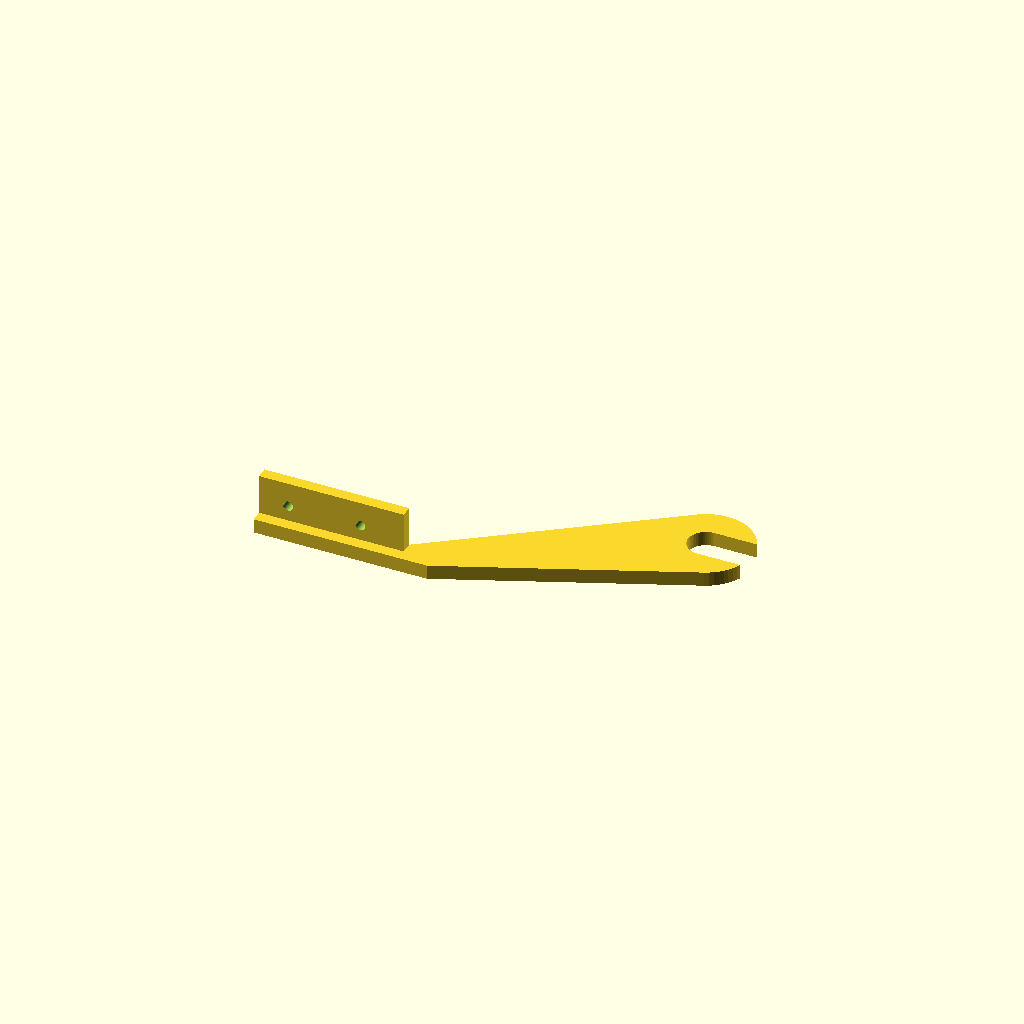
Cell 1: rendered with the file's own defaults.
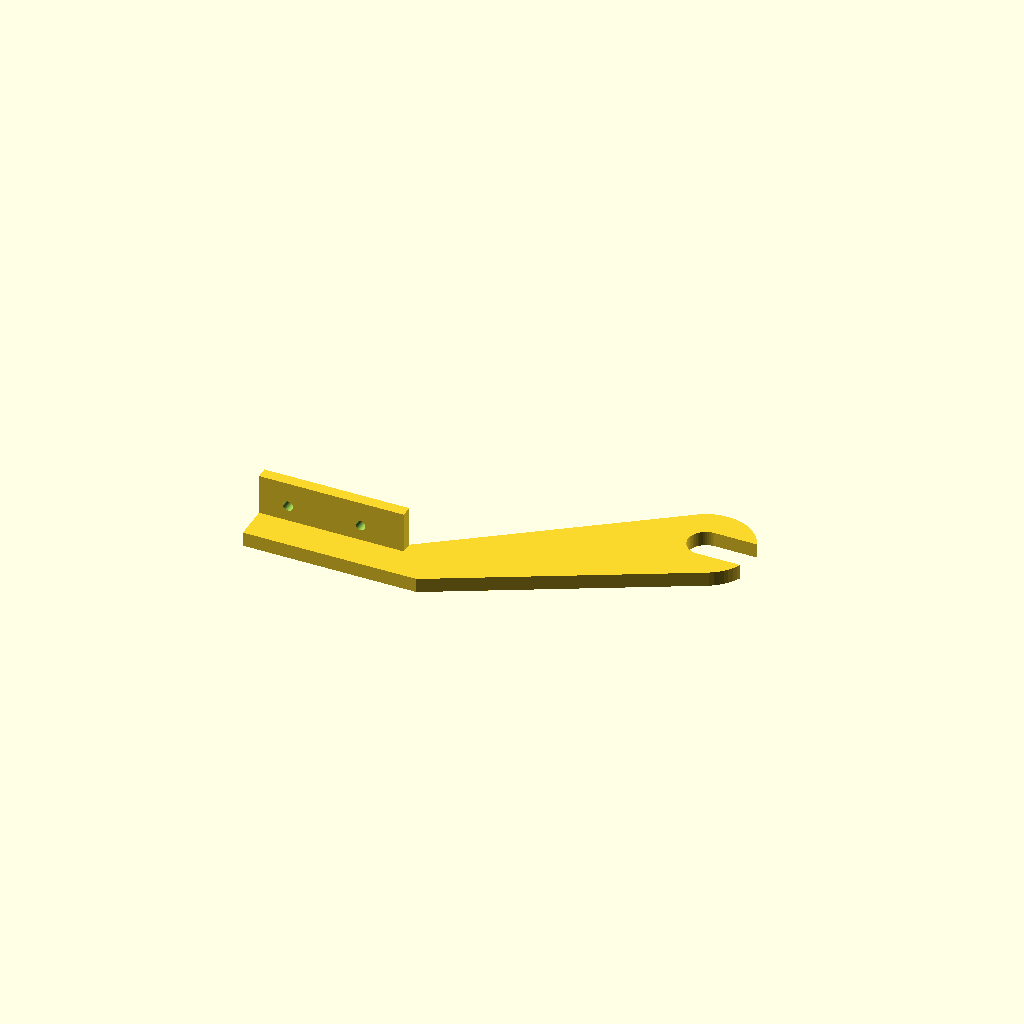
Cell 2 — strip_y set to 16, the other parameters unchanged.
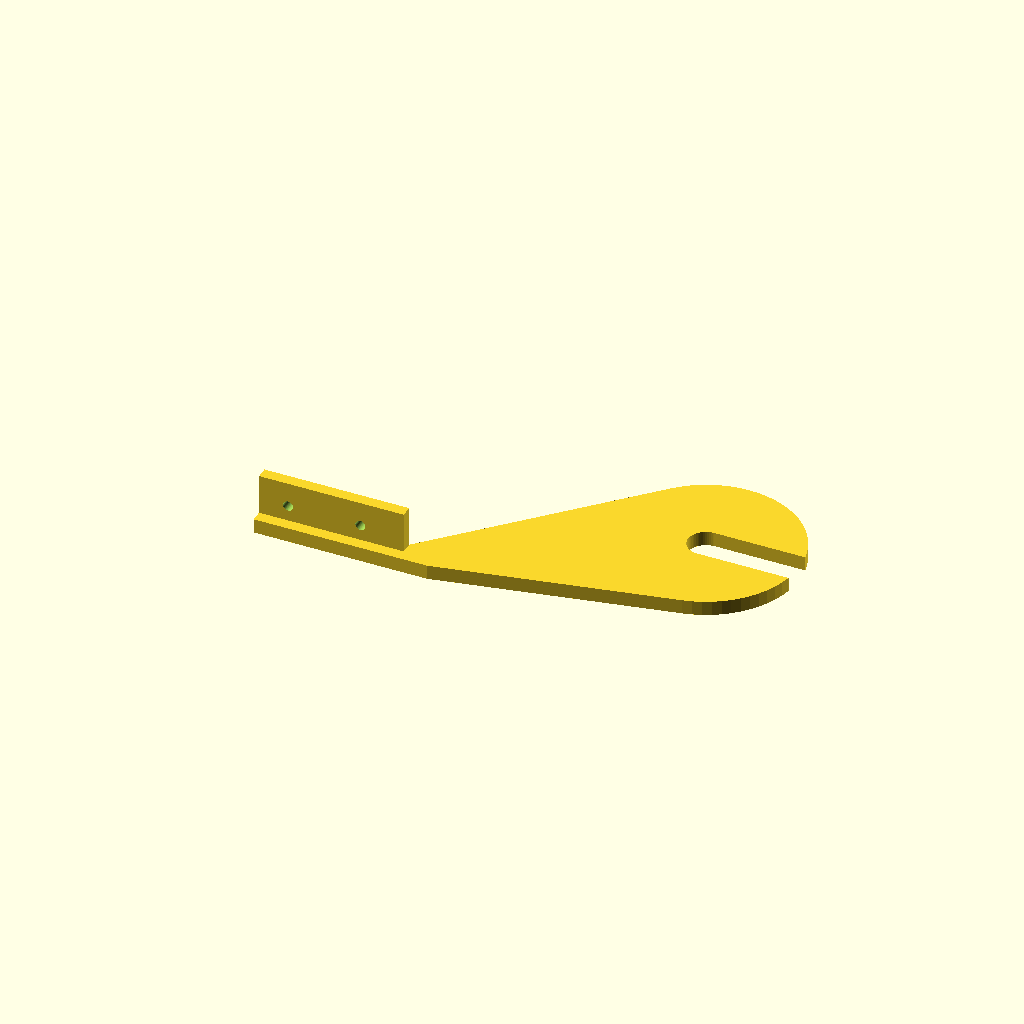
Cell 3: the same model with hook_r = 32.
One fixed orthographic camera (rotation 55°, 0°, 25°; colour scheme Cornfield) for every cell.
The OpenSCAD source (parts/scad/roll_arm.scad):
// Roll arm (print one left, one right). Bolts to the outside of the back wall
// with two M3 x 10 + nuts and holds a roll axle in an open-top hook, so the
// roll lifts straight out, as on the Openprinter's roll bracket.
//
//   -D 'side="left"' or -D 'side="right"'
//
// Print flat (the big plate on the bed, tab up), no supports.

include <common.scad>

side = "left";
dir  = side == "left" ? -1 : 1;     // tab points away from the paper

strip_y = 8;                         // part of the arm behind the back wall
hook_r  = 16;
slot_w  = 12.4;                      // roll_axle journal is 12

// Arm outline in (Y, Z) frame coordinates.
module arm_profile() {
    difference() {
        union() {
            translate([-strip_y, height - 50]) square([strip_y, 60]);
            hull() {
                translate([-strip_y, height]) square([strip_y, 10]);
                translate([roll_y, roll_z]) circle(r = hook_r);
            }
        }
        // open-top slot for the axle journal
        translate([roll_y, roll_z]) circle(d = slot_w);
        translate([roll_y - slot_w / 2, roll_z]) square([slot_w, hook_r + 1]);
    }
}

module arm(dir) {
    // plate, thickness along X
    rotate([90, 0, 90]) linear_extrude(arm_t) arm_profile();
    // tab against the back wall, with the two M3 holes
    difference() {
        translate([dir < 0 ? -14 : 0, -back_t, height - 50])
            cube([arm_t + 14, back_t, 50]);
        for (z = [height - 40, height - 15])
            translate([arm_t / 2 + dir * 8, -back_t - 1, z])
                rotate([-90, 0, 0]) cylinder(d = m3, h = back_t + 2);
    }
}

module arm_left()  arm(-1);   // frame coordinates, origin at arm_x
module arm_right() arm(1);

// lay the plate on the bed with the tab pointing up
if (dir < 0) translate([0, 0, arm_t]) rotate([0, 90, 0]) arm(dir);
else rotate([0, -90, 0]) arm(dir);
Customizer parameters (derived from the source; name, type, default, range or options):
side: string, default "left"
strip_y: number, default 8
hook_r: number, default 16
slot_w: number, default 12.4
